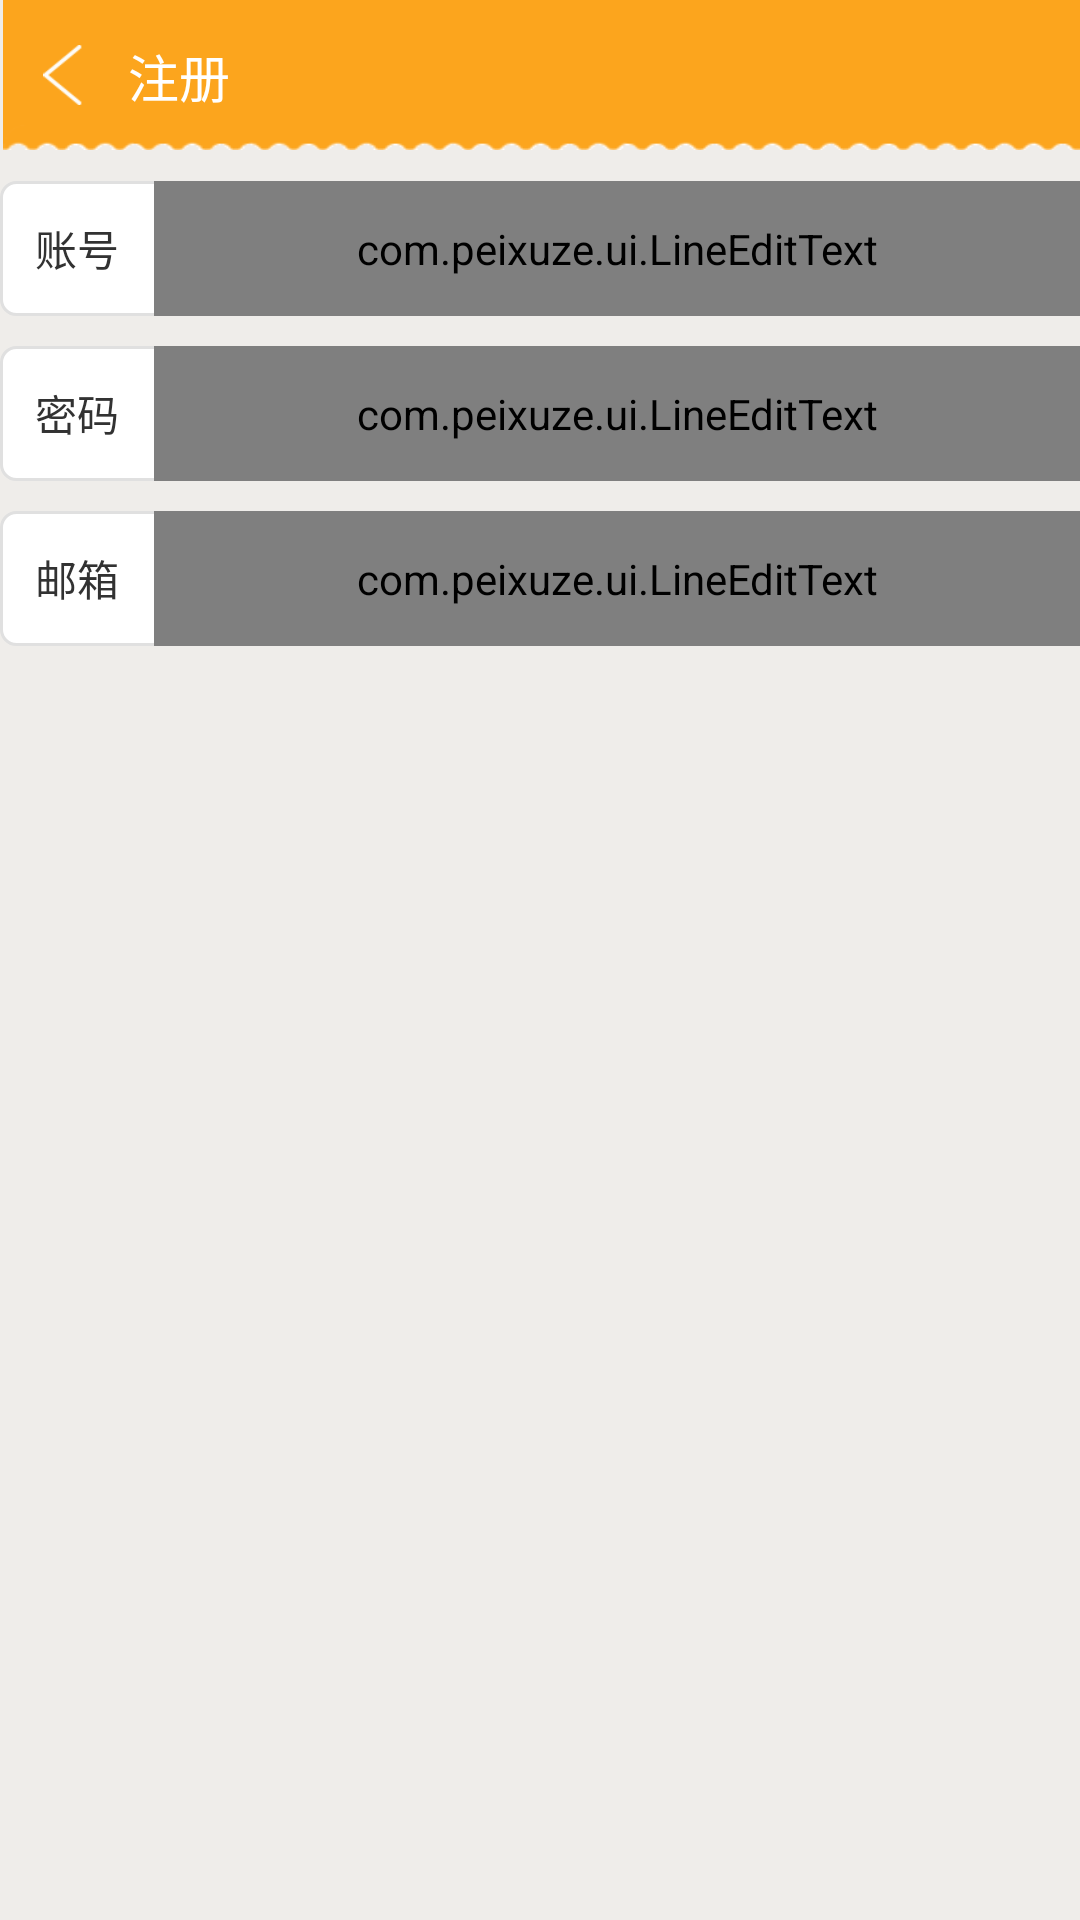

Produce the Android XML layout that renders to this screen, including the resource entries it uses.
<!-- AndroidManifest.xml: application theme android:Theme.Holo.Light.NoActionBar -->
<!-- res/layout/activity_register.xml -->
<?xml version="1.0" encoding="utf-8"?>
<LinearLayout xmlns:android="http://schemas.android.com/apk/res/android"
    android:layout_width="match_parent"
    android:layout_height="match_parent"
     android:background="#EFEDEA"
    android:orientation="vertical" >
    <LinearLayout
        android:id="@+id/title"
        android:layout_width="fill_parent"
        android:layout_height="0dp"
        android:layout_weight="4.5"
        android:background="@drawable/background_action"
        android:orientation="horizontal" >

        <LinearLayout
            android:layout_width="0dp"
            android:layout_height="fill_parent"
            android:layout_weight="4" >

            <ImageView
                android:id="@+id/back"
                android:layout_width="40dp"
                android:layout_height="20dp"
                android:layout_gravity="center"
                android:src="@drawable/imageview_arrow_back" />
        </LinearLayout>

        <TextView
            android:layout_width="0dp"
            android:layout_height="fill_parent"
            android:layout_weight="25.5"
            android:gravity="center_vertical|left"
            android:text="注册"
            android:textColor="@color/white"
            android:textSize="17dp" />

        <ImageView
            android:layout_margin="5dp"
            android:gravity="center"
            android:id="@+id/add"
            android:layout_width="0dp"
            android:layout_height="fill_parent"
            android:layout_weight="4"
            android:src="@drawable/button_add"
            android:textColor="@color/white" />
    </LinearLayout>

    
    <LinearLayout 
        android:orientation="vertical"
        android:layout_width="fill_parent"
        android:layout_height="0dp"
        android:layout_weight="52.5">
        <LinearLayout
            android:layout_marginTop="10dp"
                android:layout_width="fill_parent"
                android:layout_height="45dp"
                android:background="@drawable/background_side" >

                <TextView
                    android:layout_width="0dp"
                    android:layout_height="fill_parent"
                    android:layout_weight="1"
                    android:gravity="center"
                    android:text="账号" />

                <com.peixuze.ui.LineEditText
                    android:id="@+id/username"
                    style="?android:attr/textViewStyle"
                    android:layout_width="0dp"
                    android:layout_height="fill_parent"
                    android:layout_weight="6"
                    android:background="@null"
                    android:hint="请输入账号"
                    android:textColor="@null" />
            </LinearLayout>
            <LinearLayout
            android:layout_marginTop="10dp"
                android:layout_width="fill_parent"
                android:layout_height="45dp"
                android:background="@drawable/background_side" >

                <TextView
                    android:layout_width="0dp"
                    android:layout_height="fill_parent"
                    android:layout_weight="1"
                    android:gravity="center"
                    android:text="密码" />

                <com.peixuze.ui.LineEditText
                    android:id="@+id/password"
                    style="?android:attr/textViewStyle"
                    android:layout_width="0dp"
                    android:layout_height="fill_parent"
                    android:layout_weight="6"
                    android:background="@null"
                    android:hint="请输入密码"
                    android:textColor="@null" />
            </LinearLayout>
            <LinearLayout
            android:layout_marginTop="10dp"
                android:layout_width="fill_parent"
                android:layout_height="45dp"
                android:background="@drawable/background_side" >

                <TextView
                    android:layout_width="0dp"
                    android:layout_height="fill_parent"
                    android:layout_weight="1"
                    android:gravity="center"
                    android:text="邮箱" />

                <com.peixuze.ui.LineEditText
                    android:id="@+id/email"
                    style="?android:attr/textViewStyle"
                    android:layout_width="0dp"
                    android:layout_height="fill_parent"
                    android:layout_weight="6"
                    android:background="@null"
                    android:hint="请输入邮箱"
                    android:textColor="@null" />
            </LinearLayout>
    </LinearLayout>

    

    

   

    

    
    

</LinearLayout>
<!-- resources referenced by this layout -->
<resources>
  <color name="white">#ffffff</color>
  <!-- drawable background_side (drawable) -->
  <?xml version="1.0" encoding="utf-8"?>
  <shape xmlns:android="http://schemas.android.com/apk/res/android" >
      <solid android:color="#FFFFFF" />
      <stroke android:width="1dip" android:color="#E0E0E0" />
      <corners 
          android:topLeftRadius="5dp"
          android:topRightRadius="5dp"
          android:bottomLeftRadius="5dp"
          android:bottomRightRadius="5dp"
          />
  
  </shape>
  <!-- drawable imageview_arrow_back: png bitmap (drawable-xhdpi, 1693 bytes) -->
</resources>
